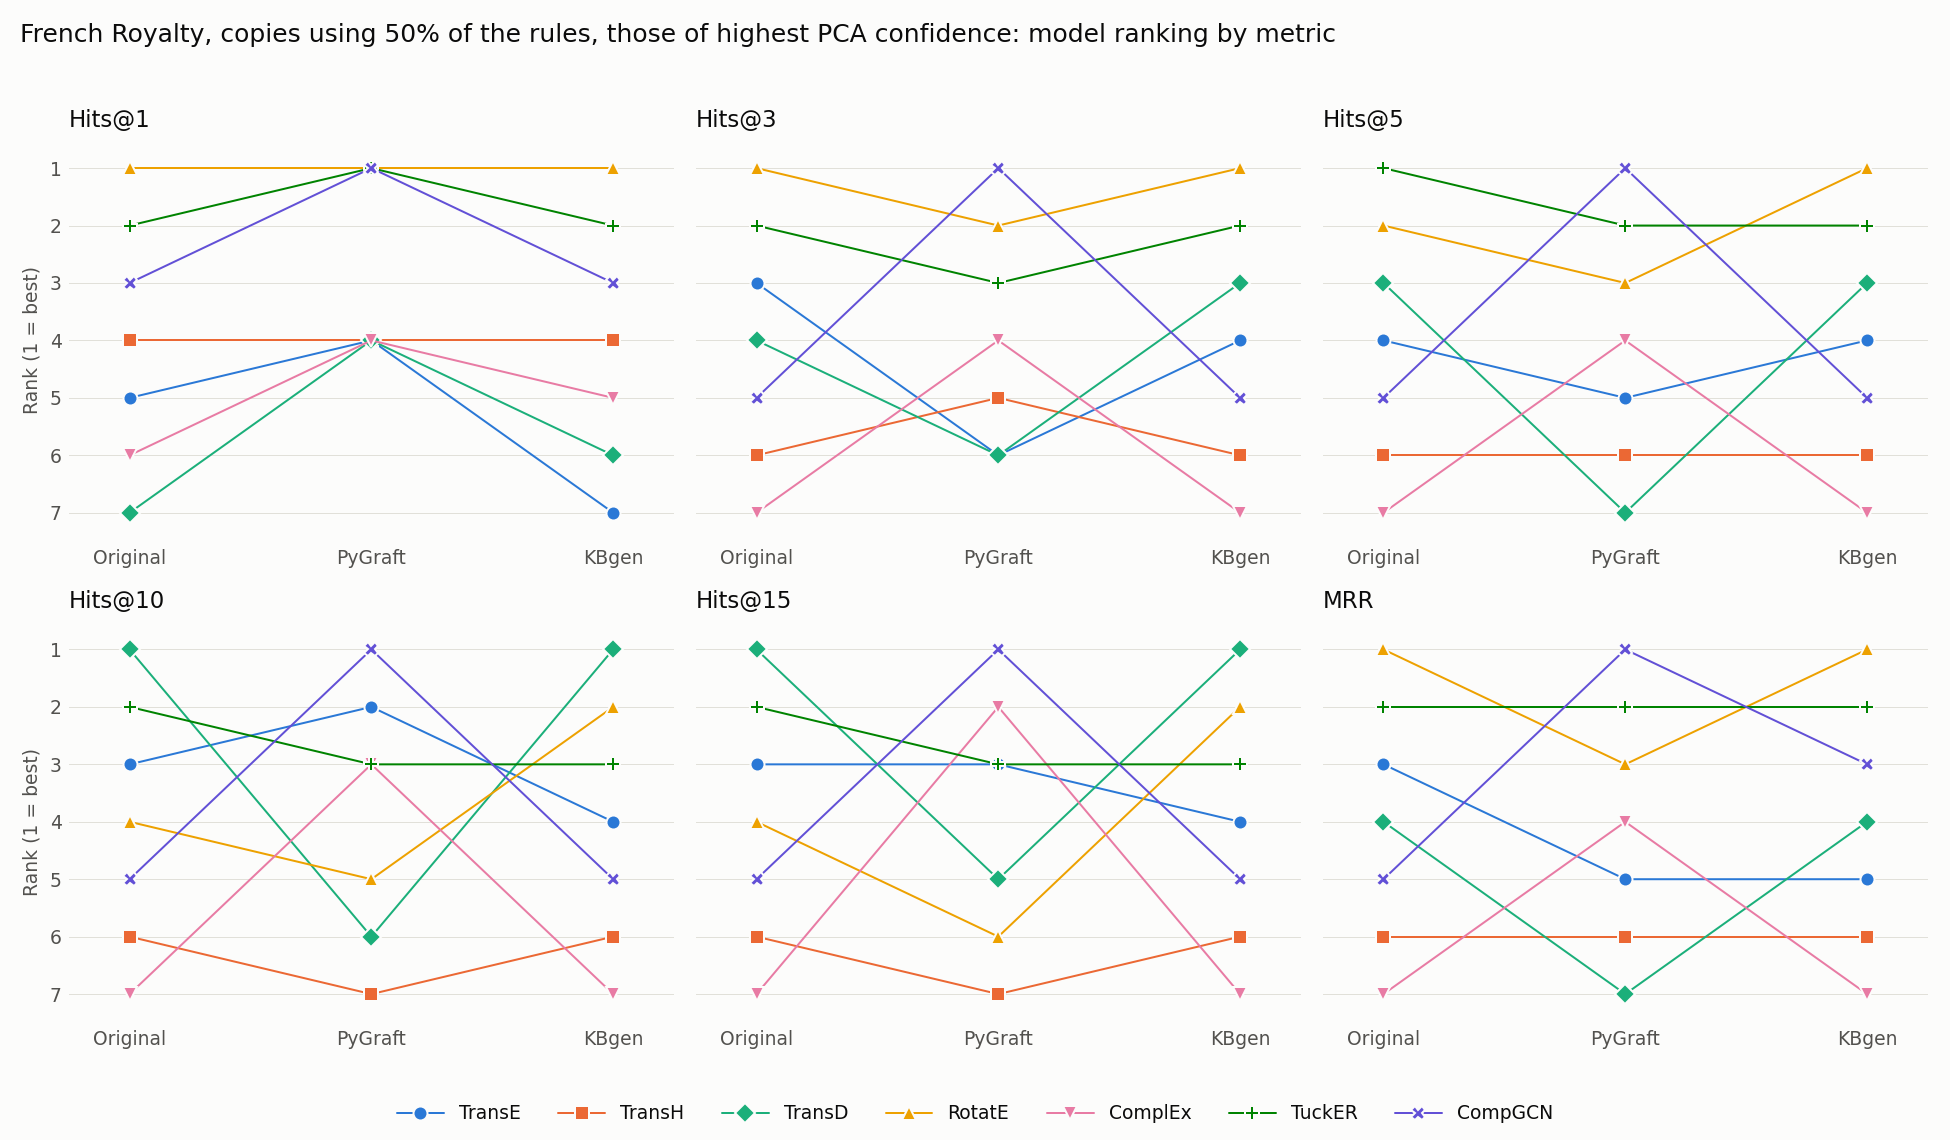

The data file committed next to this chart (first rows):
model, Original Hits@1, kbgen Hits@1, Original Hits@3, kbgen Hits@3, Original Hits@5, kbgen Hits@5, Original Hits@10, kbgen Hits@10, Original Hits@15, kbgen Hits@15, Original MRR, kbgen MRR
TransE, 5, 7, 3, 4, 4, 4, 3, 4, 3, 4, 3, 5
TransH, 4, 4, 6, 6, 6, 6, 6, 6, 6, 6, 6, 6
TransD, 7, 6, 4, 3, 3, 3, 1, 1, 1, 1, 4, 4
RotatE, 1, 1, 1, 1, 2, 1, 4, 2, 4, 2, 1, 1
ComplEx, 6, 5, 7, 7, 7, 7, 7, 7, 7, 7, 7, 7
TuckER, 2, 2, 2, 2, 1, 2, 2, 3, 2, 3, 2, 2
CompGCN, 3, 3, 5, 5, 5, 5, 5, 5, 5, 5, 5, 3
